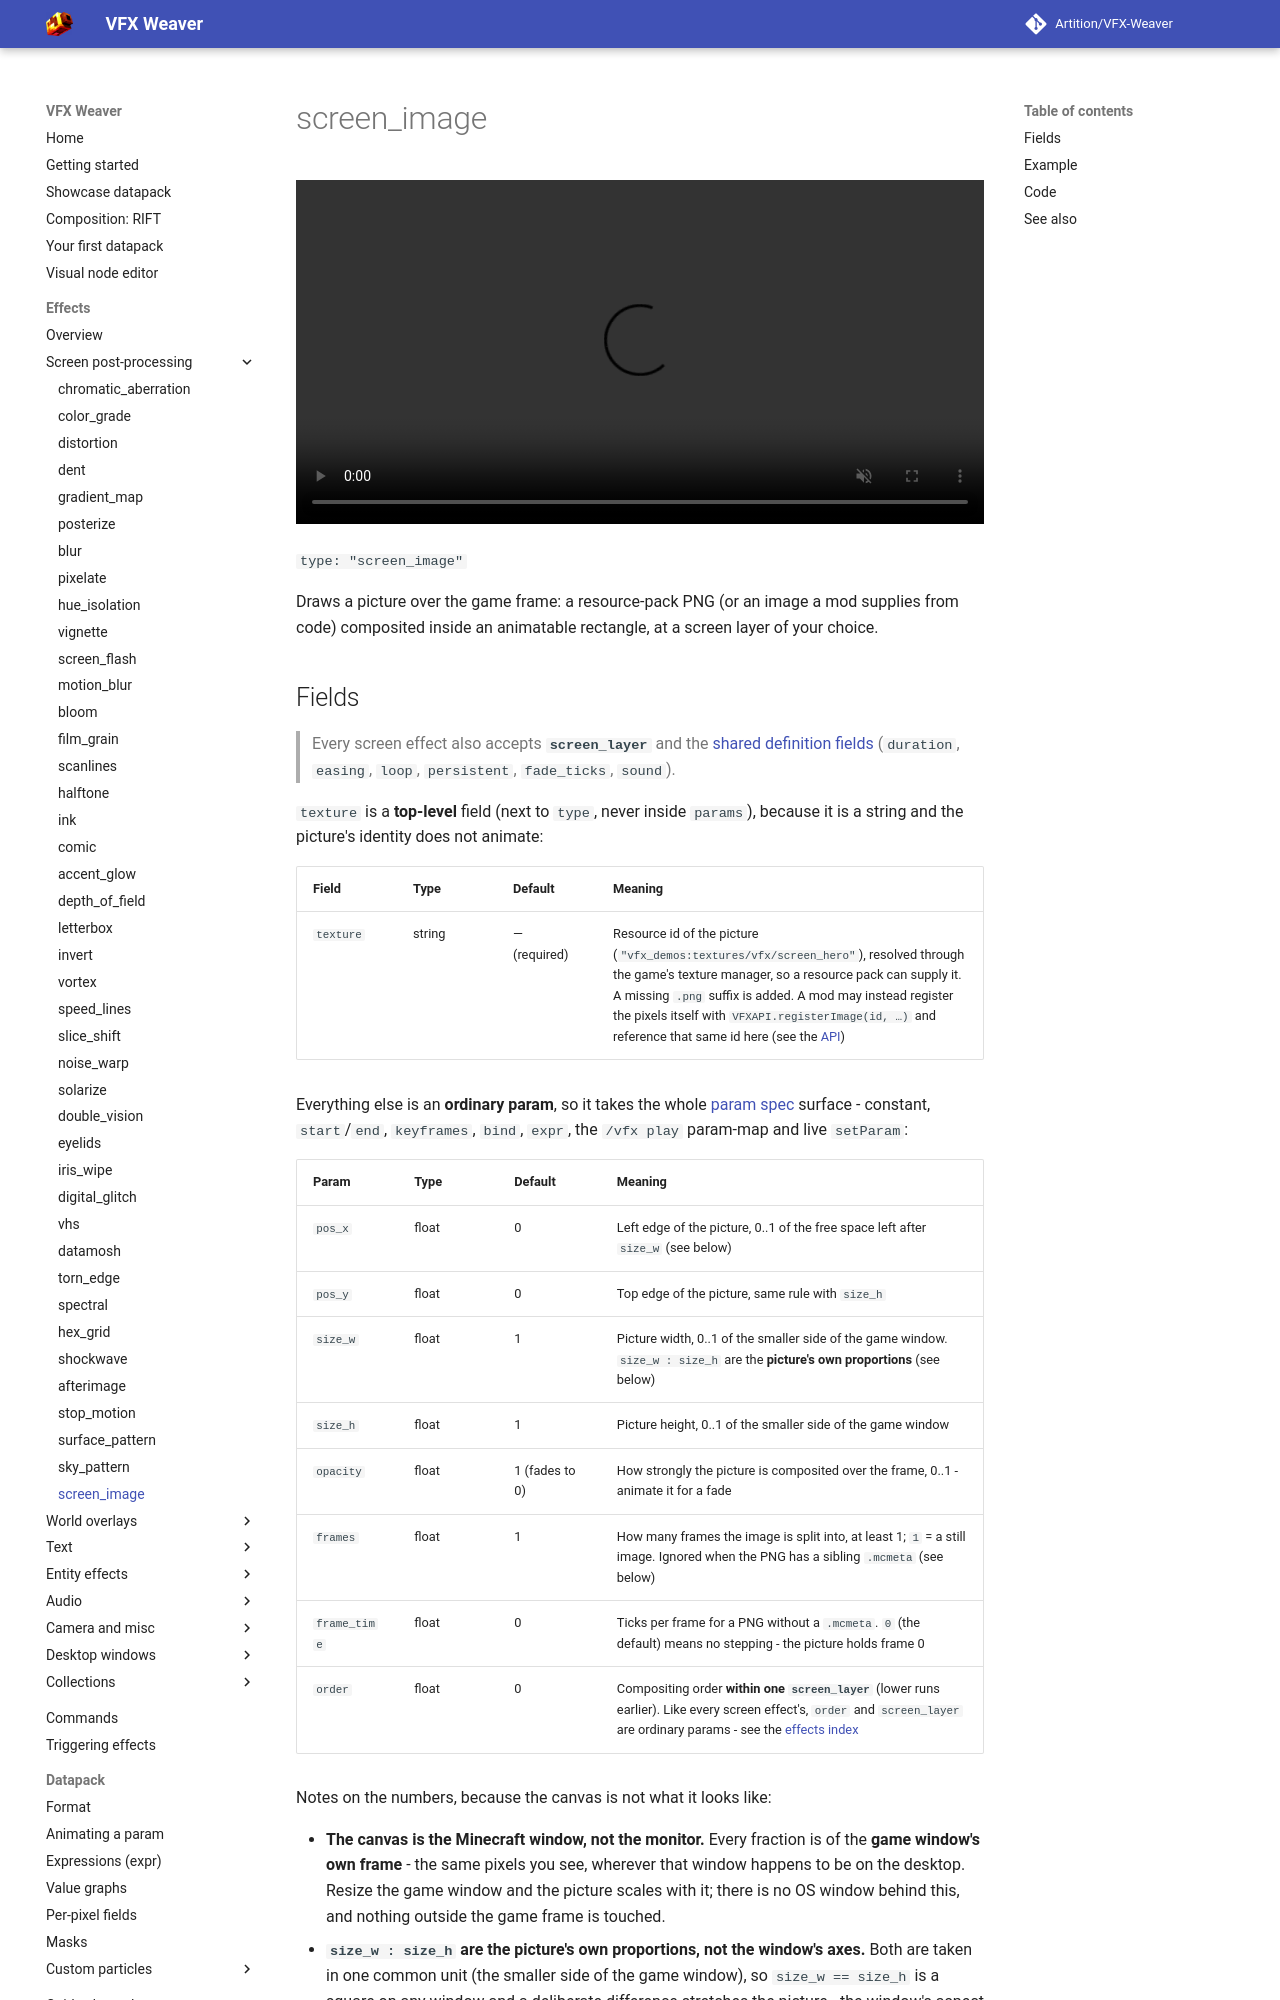

repository: Artition/VFX-Weaver · page: 2.6.3/guide/effects/screen/screen-image/index.html · generator: mkdocs

# screen_image

<video autoplay loop muted playsinline width="100%"><source src="../../../../assets/media/screen_image.mp4" type="video/mp4"></video>

`type: "screen_image"`

Draws a picture over the game frame: a resource-pack PNG (or an image a mod supplies from code)
composited inside an animatable rectangle, at a screen layer of your choice.
